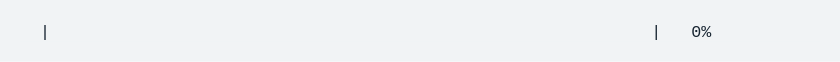
t = 0.00 s
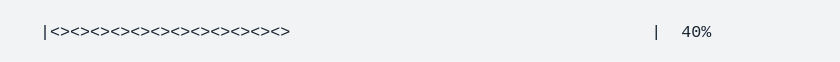
t = 1.65 s
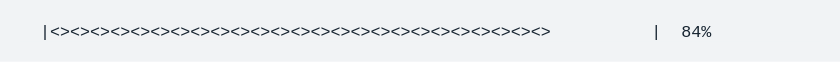
t = 3.29 s
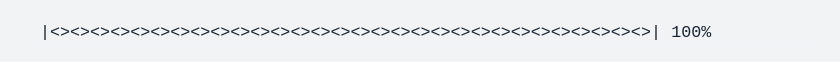
t = 4.94 s
t = 6.59 s: frame unchanged from t = 4.94 s, image omitted
t = 8.23 s: frame unchanged from t = 4.94 s, image omitted

The animated SVG that drew these frames (rendered in a browser with its animation timeline set to each time). Animation: 1 CSS @keyframes rule; one cycle of 9.88 s, repeats indefinitely.

<svg xmlns="http://www.w3.org/2000/svg" xmlns:xlink="http://www.w3.org/1999/xlink" width="840" height="61.709999999999994"><rect width="840" height="61.709999999999994" rx="0" ry="0" class="a"></rect><svg height="21.709999999999997" viewBox="0 0 80 2.171" width="800" x="20" xmlns="http://www.w3.org/2000/svg" xmlns:xlink="http://www.w3.org/1999/xlink" y="20"><style>.a{fill:rgb(241,243,245)}.b{font-family:'Fira Code',Monaco,Consolas,Menlo,'Bitstream Vera Sans Mono','Powerline Symbols',monospace}.c{fill:rgb(23,36,49);white-space:pre}.d{fill:transparent}.f{animation-duration:9.87815500004217s;animation-iteration-count:infinite;animation-name:e;animation-timing-function:steps(1,end)}@keyframes e{0%{transform:translateX(-0px)}0%{transform:translateX(-80px)}0%{transform:translateX(-160px)}1%{transform:translateX(-240px)}1%{transform:translateX(-320px)}2.5%{transform:translateX(-400px)}2.5%{transform:translateX(-480px)}4.1%{transform:translateX(-560px)}4.1%{transform:translateX(-640px)}5.7%{transform:translateX(-720px)}5.7%{transform:translateX(-800px)}7.3%{transform:translateX(-880px)}7.3%{transform:translateX(-960px)}8.8%{transform:translateX(-1040px)}8.8%{transform:translateX(-1120px)}10.4%{transform:translateX(-1200px)}10.4%{transform:translateX(-1280px)}12%{transform:translateX(-1360px)}12%{transform:translateX(-1440px)}13.6%{transform:translateX(-1520px)}13.6%{transform:translateX(-1600px)}15.1%{transform:translateX(-1680px)}15.1%{transform:translateX(-1760px)}16.7%{transform:translateX(-1840px)}16.7%{transform:translateX(-1920px)}18.3%{transform:translateX(-2000px)}18.3%{transform:translateX(-2080px)}19.9%{transform:translateX(-2160px)}19.9%{transform:translateX(-2240px)}21.4%{transform:translateX(-2320px)}21.4%{transform:translateX(-2400px)}23%{transform:translateX(-2480px)}23%{transform:translateX(-2560px)}24.5%{transform:translateX(-2640px)}24.5%{transform:translateX(-2720px)}26.1%{transform:translateX(-2800px)}26.1%{transform:translateX(-2880px)}27.6%{transform:translateX(-2960px)}27.6%{transform:translateX(-3040px)}29.2%{transform:translateX(-3120px)}29.2%{transform:translateX(-3200px)}30.7%{transform:translateX(-3280px)}30.7%{transform:translateX(-3360px)}32.3%{transform:translateX(-3440px)}32.3%{transform:translateX(-3520px)}33.9%{transform:translateX(-3600px)}33.9%{transform:translateX(-3680px)}35.5%{transform:translateX(-3760px)}35.5%{transform:translateX(-3840px)}37%{transform:translateX(-3920px)}37%{transform:translateX(-4000px)}38.6%{transform:translateX(-4080px)}38.6%{transform:translateX(-4160px)}38.6%{transform:translateX(-4240px)}38.6%{transform:translateX(-4320px)}100%{transform:translateX(-4400px)}}</style><g font-family="&#x27;Fira Code&#x27;,Monaco,Consolas,Menlo,&#x27;Bitstream Vera Sans Mono&#x27;,&#x27;Powerline Symbols&#x27;,monospace" font-size="1.67" class="b"><defs><symbol id="1"><text font-size="1.67" x="2.004" y="1.67" class="c">|</text></symbol><symbol id="2"><text font-size="1.67" x="2.004" y="1.67" class="c">|&lt;&gt;&lt;&gt;&lt;&gt;&lt;&gt;&lt;&gt;&lt;&gt;&lt;&gt;&lt;&gt;&lt;&gt;&lt;&gt;&lt;&gt;&lt;&gt;&lt;&gt;&lt;&gt;&lt;&gt;&lt;&gt;&lt;&gt;&lt;&gt;&lt;&gt;&lt;&gt;&lt;&gt;&lt;&gt;&lt;&gt;&lt;&gt;&lt;&gt;&lt;&gt;&lt;&gt;&lt;&gt;&lt;&gt;&lt;&gt;|</text><text font-size="1.67" x="65.13" y="1.67" class="c">100%</text></symbol><symbol id="a"><rect height="1" width="80" x="0" y="0" class="d"></rect></symbol></defs><rect height="2.171" width="80" class="a"></rect><g class="f"><svg x="0" y="0" width="4480"><svg x="0"><use xlink:href="#a"></use></svg><svg x="80"><use xlink:href="#a"></use><use xlink:href="#1" y="0"></use></svg><svg x="160"><use xlink:href="#a"></use><text font-size="1.67" x="2.004" y="1.67" class="c">|</text><text font-size="1.67" x="63.12599999999999" y="1.67" class="c">|</text><text font-size="1.67" x="67.134" y="1.67" class="c">0%</text></svg><svg x="240"><use xlink:href="#a"></use><use xlink:href="#1" y="0"></use></svg><svg x="320"><use xlink:href="#a"></use><text font-size="1.67" x="2.004" y="1.67" class="c">|&lt;&gt;</text><text font-size="1.67" x="63.12599999999999" y="1.67" class="c">|</text><text font-size="1.67" x="67.134" y="1.67" class="c">4%</text></svg><svg x="400"><use xlink:href="#a"></use><use xlink:href="#1" y="0"></use></svg><svg x="480"><use xlink:href="#a"></use><text font-size="1.67" x="2.004" y="1.67" class="c">|&lt;&gt;&lt;&gt;</text><text font-size="1.67" x="63.12599999999999" y="1.67" class="c">|</text><text font-size="1.67" x="67.134" y="1.67" class="c">8%</text></svg><svg x="560"><use xlink:href="#a"></use><use xlink:href="#1" y="0"></use></svg><svg x="640"><use xlink:href="#a"></use><text font-size="1.67" x="2.004" y="1.67" class="c">|&lt;&gt;&lt;&gt;&lt;&gt;&lt;&gt;</text><text font-size="1.67" x="63.12599999999999" y="1.67" class="c">|</text><text font-size="1.67" x="66.13199999999999" y="1.67" class="c">12%</text></svg><svg x="720"><use xlink:href="#a"></use><use xlink:href="#1" y="0"></use></svg><svg x="800"><use xlink:href="#a"></use><text font-size="1.67" x="2.004" y="1.67" class="c">|&lt;&gt;&lt;&gt;&lt;&gt;&lt;&gt;&lt;&gt;</text><text font-size="1.67" x="63.12599999999999" y="1.67" class="c">|</text><text font-size="1.67" x="66.13199999999999" y="1.67" class="c">16%</text></svg><svg x="880"><use xlink:href="#a"></use><use xlink:href="#1" y="0"></use></svg><svg x="960"><use xlink:href="#a"></use><text font-size="1.67" x="2.004" y="1.67" class="c">|&lt;&gt;&lt;&gt;&lt;&gt;&lt;&gt;&lt;&gt;&lt;&gt;</text><text font-size="1.67" x="63.12599999999999" y="1.67" class="c">|</text><text font-size="1.67" x="66.13199999999999" y="1.67" class="c">20%</text></svg><svg x="1040"><use xlink:href="#a"></use><use xlink:href="#1" y="0"></use></svg><svg x="1120"><use xlink:href="#a"></use><text font-size="1.67" x="2.004" y="1.67" class="c">|&lt;&gt;&lt;&gt;&lt;&gt;&lt;&gt;&lt;&gt;&lt;&gt;&lt;&gt;</text><text font-size="1.67" x="63.12599999999999" y="1.67" class="c">|</text><text font-size="1.67" x="66.13199999999999" y="1.67" class="c">24%</text></svg><svg x="1200"><use xlink:href="#a"></use><use xlink:href="#1" y="0"></use></svg><svg x="1280"><use xlink:href="#a"></use><text font-size="1.67" x="2.004" y="1.67" class="c">|&lt;&gt;&lt;&gt;&lt;&gt;&lt;&gt;&lt;&gt;&lt;&gt;&lt;&gt;&lt;&gt;</text><text font-size="1.67" x="63.12599999999999" y="1.67" class="c">|</text><text font-size="1.67" x="66.13199999999999" y="1.67" class="c">28%</text></svg><svg x="1360"><use xlink:href="#a"></use><use xlink:href="#1" y="0"></use></svg><svg x="1440"><use xlink:href="#a"></use><text font-size="1.67" x="2.004" y="1.67" class="c">|&lt;&gt;&lt;&gt;&lt;&gt;&lt;&gt;&lt;&gt;&lt;&gt;&lt;&gt;&lt;&gt;&lt;&gt;&lt;&gt;</text><text font-size="1.67" x="63.12599999999999" y="1.67" class="c">|</text><text font-size="1.67" x="66.13199999999999" y="1.67" class="c">32%</text></svg><svg x="1520"><use xlink:href="#a"></use><use xlink:href="#1" y="0"></use></svg><svg x="1600"><use xlink:href="#a"></use><text font-size="1.67" x="2.004" y="1.67" class="c">|&lt;&gt;&lt;&gt;&lt;&gt;&lt;&gt;&lt;&gt;&lt;&gt;&lt;&gt;&lt;&gt;&lt;&gt;&lt;&gt;&lt;&gt;</text><text font-size="1.67" x="63.12599999999999" y="1.67" class="c">|</text><text font-size="1.67" x="66.13199999999999" y="1.67" class="c">36%</text></svg><svg x="1680"><use xlink:href="#a"></use><use xlink:href="#1" y="0"></use></svg><svg x="1760"><use xlink:href="#a"></use><text font-size="1.67" x="2.004" y="1.67" class="c">|&lt;&gt;&lt;&gt;&lt;&gt;&lt;&gt;&lt;&gt;&lt;&gt;&lt;&gt;&lt;&gt;&lt;&gt;&lt;&gt;&lt;&gt;&lt;&gt;</text><text font-size="1.67" x="63.12599999999999" y="1.67" class="c">|</text><text font-size="1.67" x="66.13199999999999" y="1.67" class="c">40%</text></svg><svg x="1840"><use xlink:href="#a"></use><use xlink:href="#1" y="0"></use></svg><svg x="1920"><use xlink:href="#a"></use><text font-size="1.67" x="2.004" y="1.67" class="c">|&lt;&gt;&lt;&gt;&lt;&gt;&lt;&gt;&lt;&gt;&lt;&gt;&lt;&gt;&lt;&gt;&lt;&gt;&lt;&gt;&lt;&gt;&lt;&gt;&lt;&gt;</text><text font-size="1.67" x="63.12599999999999" y="1.67" class="c">|</text><text font-size="1.67" x="66.13199999999999" y="1.67" class="c">44%</text></svg><svg x="2000"><use xlink:href="#a"></use><use xlink:href="#1" y="0"></use></svg><svg x="2080"><use xlink:href="#a"></use><text font-size="1.67" x="2.004" y="1.67" class="c">|&lt;&gt;&lt;&gt;&lt;&gt;&lt;&gt;&lt;&gt;&lt;&gt;&lt;&gt;&lt;&gt;&lt;&gt;&lt;&gt;&lt;&gt;&lt;&gt;&lt;&gt;&lt;&gt;</text><text font-size="1.67" x="63.12599999999999" y="1.67" class="c">|</text><text font-size="1.67" x="66.13199999999999" y="1.67" class="c">48%</text></svg><svg x="2160"><use xlink:href="#a"></use><use xlink:href="#1" y="0"></use></svg><svg x="2240"><use xlink:href="#a"></use><text font-size="1.67" x="2.004" y="1.67" class="c">|&lt;&gt;&lt;&gt;&lt;&gt;&lt;&gt;&lt;&gt;&lt;&gt;&lt;&gt;&lt;&gt;&lt;&gt;&lt;&gt;&lt;&gt;&lt;&gt;&lt;&gt;&lt;&gt;&lt;&gt;&lt;&gt;</text><text font-size="1.67" x="63.12599999999999" y="1.67" class="c">|</text><text font-size="1.67" x="66.13199999999999" y="1.67" class="c">52%</text></svg><svg x="2320"><use xlink:href="#a"></use><use xlink:href="#1" y="0"></use></svg><svg x="2400"><use xlink:href="#a"></use><text font-size="1.67" x="2.004" y="1.67" class="c">|&lt;&gt;&lt;&gt;&lt;&gt;&lt;&gt;&lt;&gt;&lt;&gt;&lt;&gt;&lt;&gt;&lt;&gt;&lt;&gt;&lt;&gt;&lt;&gt;&lt;&gt;&lt;&gt;&lt;&gt;&lt;&gt;&lt;&gt;</text><text font-size="1.67" x="63.12599999999999" y="1.67" class="c">|</text><text font-size="1.67" x="66.13199999999999" y="1.67" class="c">56%</text></svg><svg x="2480"><use xlink:href="#a"></use><use xlink:href="#1" y="0"></use></svg><svg x="2560"><use xlink:href="#a"></use><text font-size="1.67" x="2.004" y="1.67" class="c">|&lt;&gt;&lt;&gt;&lt;&gt;&lt;&gt;&lt;&gt;&lt;&gt;&lt;&gt;&lt;&gt;&lt;&gt;&lt;&gt;&lt;&gt;&lt;&gt;&lt;&gt;&lt;&gt;&lt;&gt;&lt;&gt;&lt;&gt;&lt;&gt;</text><text font-size="1.67" x="63.12599999999999" y="1.67" class="c">|</text><text font-size="1.67" x="66.13199999999999" y="1.67" class="c">60%</text></svg><svg x="2640"><use xlink:href="#a"></use><use xlink:href="#1" y="0"></use></svg><svg x="2720"><use xlink:href="#a"></use><text font-size="1.67" x="2.004" y="1.67" class="c">|&lt;&gt;&lt;&gt;&lt;&gt;&lt;&gt;&lt;&gt;&lt;&gt;&lt;&gt;&lt;&gt;&lt;&gt;&lt;&gt;&lt;&gt;&lt;&gt;&lt;&gt;&lt;&gt;&lt;&gt;&lt;&gt;&lt;&gt;&lt;&gt;&lt;&gt;</text><text font-size="1.67" x="63.12599999999999" y="1.67" class="c">|</text><text font-size="1.67" x="66.13199999999999" y="1.67" class="c">64%</text></svg><svg x="2800"><use xlink:href="#a"></use><use xlink:href="#1" y="0"></use></svg><svg x="2880"><use xlink:href="#a"></use><text font-size="1.67" x="2.004" y="1.67" class="c">|&lt;&gt;&lt;&gt;&lt;&gt;&lt;&gt;&lt;&gt;&lt;&gt;&lt;&gt;&lt;&gt;&lt;&gt;&lt;&gt;&lt;&gt;&lt;&gt;&lt;&gt;&lt;&gt;&lt;&gt;&lt;&gt;&lt;&gt;&lt;&gt;&lt;&gt;&lt;&gt;</text><text font-size="1.67" x="63.12599999999999" y="1.67" class="c">|</text><text font-size="1.67" x="66.13199999999999" y="1.67" class="c">68%</text></svg><svg x="2960"><use xlink:href="#a"></use><use xlink:href="#1" y="0"></use></svg><svg x="3040"><use xlink:href="#a"></use><text font-size="1.67" x="2.004" y="1.67" class="c">|&lt;&gt;&lt;&gt;&lt;&gt;&lt;&gt;&lt;&gt;&lt;&gt;&lt;&gt;&lt;&gt;&lt;&gt;&lt;&gt;&lt;&gt;&lt;&gt;&lt;&gt;&lt;&gt;&lt;&gt;&lt;&gt;&lt;&gt;&lt;&gt;&lt;&gt;&lt;&gt;&lt;&gt;&lt;&gt;</text><text font-size="1.67" x="63.12599999999999" y="1.67" class="c">|</text><text font-size="1.67" x="66.13199999999999" y="1.67" class="c">72%</text></svg><svg x="3120"><use xlink:href="#a"></use><use xlink:href="#1" y="0"></use></svg><svg x="3200"><use xlink:href="#a"></use><text font-size="1.67" x="2.004" y="1.67" class="c">|&lt;&gt;&lt;&gt;&lt;&gt;&lt;&gt;&lt;&gt;&lt;&gt;&lt;&gt;&lt;&gt;&lt;&gt;&lt;&gt;&lt;&gt;&lt;&gt;&lt;&gt;&lt;&gt;&lt;&gt;&lt;&gt;&lt;&gt;&lt;&gt;&lt;&gt;&lt;&gt;&lt;&gt;&lt;&gt;&lt;&gt;</text><text font-size="1.67" x="63.12599999999999" y="1.67" class="c">|</text><text font-size="1.67" x="66.13199999999999" y="1.67" class="c">76%</text></svg><svg x="3280"><use xlink:href="#a"></use><use xlink:href="#1" y="0"></use></svg><svg x="3360"><use xlink:href="#a"></use><text font-size="1.67" x="2.004" y="1.67" class="c">|&lt;&gt;&lt;&gt;&lt;&gt;&lt;&gt;&lt;&gt;&lt;&gt;&lt;&gt;&lt;&gt;&lt;&gt;&lt;&gt;&lt;&gt;&lt;&gt;&lt;&gt;&lt;&gt;&lt;&gt;&lt;&gt;&lt;&gt;&lt;&gt;&lt;&gt;&lt;&gt;&lt;&gt;&lt;&gt;&lt;&gt;&lt;&gt;</text><text font-size="1.67" x="63.12599999999999" y="1.67" class="c">|</text><text font-size="1.67" x="66.13199999999999" y="1.67" class="c">80%</text></svg><svg x="3440"><use xlink:href="#a"></use><use xlink:href="#1" y="0"></use></svg><svg x="3520"><use xlink:href="#a"></use><text font-size="1.67" x="2.004" y="1.67" class="c">|&lt;&gt;&lt;&gt;&lt;&gt;&lt;&gt;&lt;&gt;&lt;&gt;&lt;&gt;&lt;&gt;&lt;&gt;&lt;&gt;&lt;&gt;&lt;&gt;&lt;&gt;&lt;&gt;&lt;&gt;&lt;&gt;&lt;&gt;&lt;&gt;&lt;&gt;&lt;&gt;&lt;&gt;&lt;&gt;&lt;&gt;&lt;&gt;&lt;&gt;</text><text font-size="1.67" x="63.12599999999999" y="1.67" class="c">|</text><text font-size="1.67" x="66.13199999999999" y="1.67" class="c">84%</text></svg><svg x="3600"><use xlink:href="#a"></use><use xlink:href="#1" y="0"></use></svg><svg x="3680"><use xlink:href="#a"></use><text font-size="1.67" x="2.004" y="1.67" class="c">|&lt;&gt;&lt;&gt;&lt;&gt;&lt;&gt;&lt;&gt;&lt;&gt;&lt;&gt;&lt;&gt;&lt;&gt;&lt;&gt;&lt;&gt;&lt;&gt;&lt;&gt;&lt;&gt;&lt;&gt;&lt;&gt;&lt;&gt;&lt;&gt;&lt;&gt;&lt;&gt;&lt;&gt;&lt;&gt;&lt;&gt;&lt;&gt;&lt;&gt;&lt;&gt;</text><text font-size="1.67" x="63.12599999999999" y="1.67" class="c">|</text><text font-size="1.67" x="66.13199999999999" y="1.67" class="c">88%</text></svg><svg x="3760"><use xlink:href="#a"></use><use xlink:href="#1" y="0"></use></svg><svg x="3840"><use xlink:href="#a"></use><text font-size="1.67" x="2.004" y="1.67" class="c">|&lt;&gt;&lt;&gt;&lt;&gt;&lt;&gt;&lt;&gt;&lt;&gt;&lt;&gt;&lt;&gt;&lt;&gt;&lt;&gt;&lt;&gt;&lt;&gt;&lt;&gt;&lt;&gt;&lt;&gt;&lt;&gt;&lt;&gt;&lt;&gt;&lt;&gt;&lt;&gt;&lt;&gt;&lt;&gt;&lt;&gt;&lt;&gt;&lt;&gt;&lt;&gt;&lt;&gt;&lt;&gt;</text><text font-size="1.67" x="63.12599999999999" y="1.67" class="c">|</text><text font-size="1.67" x="66.13199999999999" y="1.67" class="c">92%</text></svg><svg x="3920"><use xlink:href="#a"></use><use xlink:href="#1" y="0"></use></svg><svg x="4000"><use xlink:href="#a"></use><text font-size="1.67" x="2.004" y="1.67" class="c">|&lt;&gt;&lt;&gt;&lt;&gt;&lt;&gt;&lt;&gt;&lt;&gt;&lt;&gt;&lt;&gt;&lt;&gt;&lt;&gt;&lt;&gt;&lt;&gt;&lt;&gt;&lt;&gt;&lt;&gt;&lt;&gt;&lt;&gt;&lt;&gt;&lt;&gt;&lt;&gt;&lt;&gt;&lt;&gt;&lt;&gt;&lt;&gt;&lt;&gt;&lt;&gt;&lt;&gt;&lt;&gt;&lt;&gt;</text><text font-size="1.67" x="63.12599999999999" y="1.67" class="c">|</text><text font-size="1.67" x="66.13199999999999" y="1.67" class="c">96%</text></svg><svg x="4080"><use xlink:href="#a"></use><use xlink:href="#1" y="0"></use></svg><svg x="4160"><use xlink:href="#a"></use><use xlink:href="#2" y="0"></use></svg><svg x="4240"><use xlink:href="#a"></use><use xlink:href="#2" y="0"></use></svg><svg x="4320"><use xlink:href="#a"></use><use xlink:href="#2" y="0"></use></svg><svg x="4400"><use xlink:href="#a"></use><use xlink:href="#2" y="0"></use></svg></svg></g></g></svg></svg>
